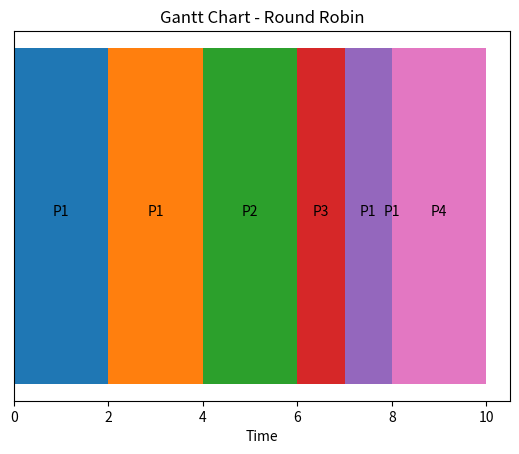

The matplotlib source for this figure:
import matplotlib.pyplot as plt
from collections import deque

procs = [[1, 0, 5], [2, 1, 3], [3, 2, 1], [4, 3, 2]]  # [PID, AT, BT]
quantum = 2
n = len(procs)
bt = [bt for _, _, bt in procs]
rt = bt[:]
wt, tat = [0]*n, [0]*n
time, complete, gantt = 0, 0, []
q = deque()
in_q = [False]*n

while complete < n:
    for i in range(n):
        if procs[i][1] <= time and not in_q[i] and rt[i] > 0:
            q.append(i)
            in_q[i] = True
    if not q:
        time += 1
        continue
    idx = q.popleft()
    in_q[idx] = False
    start = time
    run = min(quantum, rt[idx])
    rt[idx] -= run
    time += run
    gantt.append((start, procs[idx][0], time))
    for i in range(n):
        if procs[i][1] <= time and not in_q[i] and rt[i] > 0:
            q.append(i)
            in_q[i] = True
    if rt[idx] > 0:
        q.append(idx)
        in_q[idx] = True
    else:
        complete += 1
        tat[idx] = time - procs[idx][1]
        wt[idx] = tat[idx] - bt[idx]

for i in range(n):
    print(f"P{procs[i][0]}: WT={wt[i]}, TAT={tat[i]}")
print("Avg WT:", sum(wt)/n)
print("Avg TAT:", sum(tat)/n)

# Gantt Chart
plt.figure()
for start, pid, end in gantt:
    plt.barh(0, end-start, left=start)
    plt.text(start+(end-start)/2, 0, f"P{pid}", ha='center')
plt.yticks([]); plt.xlabel("Time"); plt.title("Gantt Chart - Round Robin"); plt.show()
